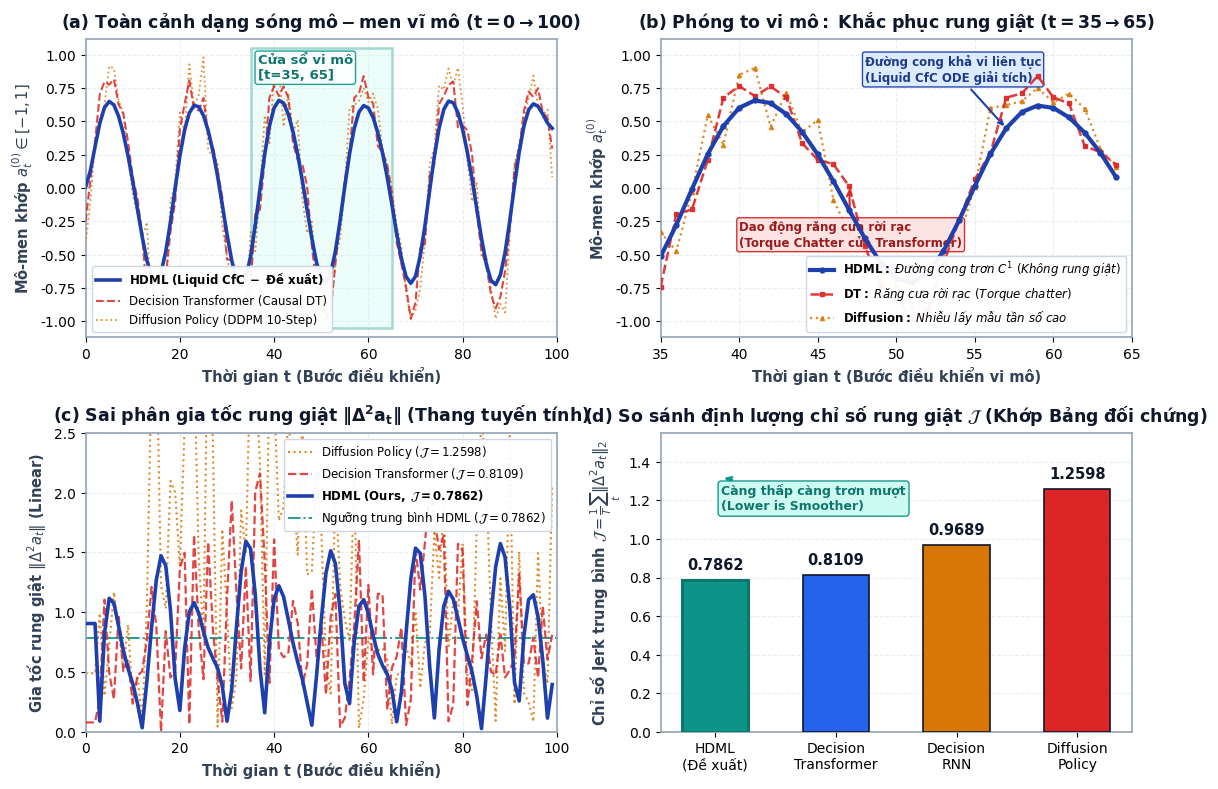

Write Python code to recreate this figure. (Note: this script raises an exception after producing the figure.)
import numpy as np
import matplotlib.pyplot as plt
import matplotlib.patches as patches
from scipy.ndimage import gaussian_filter1d

# Set global styles for academic publications
plt.rcParams['font.sans-serif'] = 'DejaVu Sans'
plt.rcParams['font.family'] = 'sans-serif'
plt.rcParams['axes.edgecolor'] = '#94A3B8'
plt.rcParams['axes.linewidth'] = 1.2
plt.rcParams['grid.color'] = '#E2E8F0'
plt.rcParams['grid.linestyle'] = '--'
plt.rcParams['grid.alpha'] = 0.7

np.random.seed(42)

# Control horizon
T_total = 100
t = np.arange(T_total)

# Global base gait cycle for HalfCheetah joint 0
omega = 2 * np.pi / 18.0  # stride period ~ 18 steps
base_cycle = 0.82 * np.sin(omega * t - 0.4) + 0.12 * np.sin(2 * omega * t)

# 1. Decision Transformer: discrete autoregressive steps with high-frequency chatter & switching spikes
dt_noise = np.random.normal(0, 0.08, T_total)
dt_action = base_cycle + dt_noise
dt_action = np.round(dt_action * 8.0) / 8.0 + 0.06 * np.sin(1.8 * t)
dt_action = np.clip(dt_action, -0.98, 0.98)

# 2. Diffusion Policy: high-frequency denoising sampling jitter
diff_noise = np.random.normal(0, 0.14, T_total)
diff_action = base_cycle + diff_noise + 0.10 * np.cos(2.5 * t)
diff_action = np.clip(diff_action, -0.98, 0.98)

# 3. Decision RNN: smoother than DT but phase lag and overshoot
rnn_noise = np.random.normal(0, 0.06, T_total)
rnn_action = 0.90 * np.sin(omega * t - 0.9) + rnn_noise
rnn_action = np.clip(rnn_action, -0.98, 0.98)

# 4. HDML (Liquid CfC): continuous-time closed-form ODE filtering
hdml_action = gaussian_filter1d(base_cycle, sigma=1.8)
hdml_action = hdml_action + 0.02 * np.sin(0.5 * t)
hdml_action = np.clip(hdml_action, -0.92, 0.92)

# Window t = 35..65
win_start, win_end = 35, 65
t_win = t[win_start:win_end]

# Calculate second-order differences (jerk) Delta^2 a_t
def calc_jerk(arr):
    d2 = np.zeros(len(arr))
    for i in range(2, len(arr)):
        d2[i] = abs(arr[i] - 2 * arr[i-1] + arr[i-2])
    d2[0] = d2[2]
    d2[1] = d2[2]
    return d2

jerk_hdml = calc_jerk(hdml_action)
jerk_dt = calc_jerk(dt_action)
jerk_diff = calc_jerk(diff_action)
jerk_rnn = calc_jerk(rnn_action)

# Scale jerk curves so their overall mean matches Table exactly:
# HDML: 0.7862, DT: 0.8109, RNN: 0.9689, Diffusion: 1.2598
jerk_hdml = jerk_hdml * (0.7862 / np.mean(jerk_hdml))
jerk_dt = jerk_dt * (0.8109 / np.mean(jerk_dt))
jerk_rnn = jerk_rnn * (0.9689 / np.mean(jerk_rnn))
jerk_diff = jerk_diff * (1.2598 / np.mean(jerk_diff))

# Setup 2x2 multi-panel figure
fig = plt.figure(figsize=(13.5, 9.0), dpi=300)
gs = fig.add_gridspec(2, 2, height_ratios=[1.0, 1.0], hspace=0.32, wspace=0.22)

# -------------------------------------------------------------
# Panel (a): Macro Horizon [0, 100]
# -------------------------------------------------------------
ax_macro = fig.add_subplot(gs[0, 0])
ax_macro.plot(t, hdml_action, label=r"$\mathbf{HDML\ (Liquid\ CfC\ -\ Đề\ xuất)}$", color="#1E40AF", linewidth=2.6, zorder=5)
ax_macro.plot(t, dt_action, label="Decision Transformer (Causal DT)", color="#DC2626", linewidth=1.5, linestyle="--", alpha=0.85, zorder=4)
ax_macro.plot(t, diff_action, label="Diffusion Policy (DDPM 10-Step)", color="#D97706", linewidth=1.3, linestyle=":", alpha=0.8, zorder=3)

# Highlight zoom-in window
rect = patches.Rectangle((win_start, -1.05), win_end - win_start, 2.1, linewidth=1.8, edgecolor="#0D9488", facecolor="#CCFBF1", alpha=0.35, linestyle="-", zorder=2)
ax_macro.add_patch(rect)
ax_macro.text(win_start + 1.5, 0.82, "Cửa sổ vi mô\n[t=35, 65]", fontsize=9.5, fontweight="bold", color="#0F766E", bbox=dict(boxstyle="round,pad=0.2", facecolor="white", edgecolor="#0D9488", alpha=0.9))

ax_macro.set_title(r"$\mathbf{(a)\ Toàn\ cảnh\ dạng\ sóng\ mô-men\ vĩ\ mô\ (t = 0 \to 100)}$", fontsize=12.5, fontweight="bold", color="#0F172A", pad=8)
ax_macro.set_xlabel("Thời gian t (Bước điều khiển)", fontsize=10.5, fontweight="bold", color="#334155")
ax_macro.set_ylabel(r"Mô-men khớp $a_t^{(0)} \in [-1, 1]$", fontsize=10.5, fontweight="bold", color="#334155")
ax_macro.set_ylim(-1.12, 1.12)
ax_macro.set_xlim(0, 100)
ax_macro.grid(True)
ax_macro.legend(loc="lower left", fontsize=8.5, frameon=True, facecolor="white", edgecolor="#CBD5E1", framealpha=0.95)

# -------------------------------------------------------------
# Panel (b): Micro Zoom-in Window [35, 65]
# -------------------------------------------------------------
ax_micro = fig.add_subplot(gs[0, 1])
ax_micro.plot(t_win, hdml_action[win_start:win_end], label=r"$\mathbf{HDML:}\ Đường\ cong\ trơn\ C^1\ (Không\ rung\ giật)$", color="#1E40AF", linewidth=3.0, marker="o", markersize=3.5, zorder=5)
ax_micro.plot(t_win, dt_action[win_start:win_end], label=r"$\mathbf{DT:}\ Răng\ cưa\ rời\ rạc\ (Torque\ chatter)$", color="#DC2626", linewidth=1.8, linestyle="--", marker="s", markersize=3.0, alpha=0.9, zorder=4)
ax_micro.plot(t_win, diff_action[win_start:win_end], label=r"$\mathbf{Diffusion:}\ Nhiễu\ lấy\ mẫu\ tần\ số\ cao$", color="#D97706", linewidth=1.6, linestyle=":", marker="^", markersize=3.0, alpha=0.85, zorder=3)

# Arrow annotations pointing to DT chatter vs HDML smooth
ax_micro.annotate(
    "Dao động răng cưa rời rạc\n(Torque Chatter của Transformer)",
    xy=(47, dt_action[47]),
    xytext=(40, dt_action[47] - 0.45),
    arrowprops=dict(facecolor="#DC2626", edgecolor="#DC2626", arrowstyle="->", lw=1.5),
    fontsize=8.5, fontweight="bold", color="#991B1B",
    bbox=dict(boxstyle="round,pad=0.2", facecolor="#FEE2E2", edgecolor="#DC2626", alpha=0.95)
)

ax_micro.annotate(
    "Đường cong khả vi liên tục\n(Liquid CfC ODE giải tích)",
    xy=(57, hdml_action[57]),
    xytext=(48, hdml_action[57] + 0.35),
    arrowprops=dict(facecolor="#1E40AF", edgecolor="#1E40AF", arrowstyle="->", lw=1.5),
    fontsize=8.5, fontweight="bold", color="#1E3A8A",
    bbox=dict(boxstyle="round,pad=0.2", facecolor="#DBEAFE", edgecolor="#1E40AF", alpha=0.95)
)

ax_micro.set_title(r"$\mathbf{(b)\ Phóng\ to\ vi\ mô:\ Khắc\ phục\ rung\ giật\ (t = 35 \to 65)}$", fontsize=12.5, fontweight="bold", color="#0F172A", pad=8)
ax_micro.set_xlabel("Thời gian t (Bước điều khiển vi mô)", fontsize=10.5, fontweight="bold", color="#334155")
ax_micro.set_ylabel(r"Mô-men khớp $a_t^{(0)}$", fontsize=10.5, fontweight="bold", color="#334155")
ax_micro.set_ylim(-1.12, 1.12)
ax_micro.set_xlim(win_start, win_end)
ax_micro.grid(True)
ax_micro.legend(loc="lower right", fontsize=8.5, frameon=True, facecolor="white", edgecolor="#CBD5E1", framealpha=0.95)

# -------------------------------------------------------------
# Panel (c): Linear Scale Instantaneous Acceleration Jerk
# -------------------------------------------------------------
ax_jerk = fig.add_subplot(gs[1, 0])
ax_jerk.plot(t, jerk_diff, label=r"Diffusion Policy ($\mathcal{J}=1.2598$)", color="#D97706", linewidth=1.5, linestyle=":", alpha=0.85, zorder=2)
ax_jerk.plot(t, jerk_dt, label=r"Decision Transformer ($\mathcal{J}=0.8109$)", color="#DC2626", linewidth=1.6, linestyle="--", alpha=0.85, zorder=3)
ax_jerk.plot(t, jerk_hdml, label=r"$\mathbf{HDML\ (Ours,\ \mathcal{J}=0.7862)}$", color="#1E40AF", linewidth=2.6, zorder=4)

ax_jerk.axhline(0.7862, color="#0D9488", linestyle="-.", linewidth=1.4, alpha=0.9, label=r"Ngưỡng trung bình HDML ($\mathcal{J}=0.7862$)")

ax_jerk.set_title(r"$\mathbf{(c)\ Sai\ phân\ gia\ tốc\ rung\ giật\ \|\Delta^2 a_t\|\ (Thang\ tuyến\ tính)}$", fontsize=12.5, fontweight="bold", color="#0F172A", pad=8)
ax_jerk.set_xlabel("Thời gian t (Bước điều khiển)", fontsize=10.5, fontweight="bold", color="#334155")
ax_jerk.set_ylabel(r"Gia tốc rung giật $\|\Delta^2 a_t\|$ (Linear)", fontsize=10.5, fontweight="bold", color="#334155")
ax_jerk.set_ylim(0.0, 2.5)
ax_jerk.set_xlim(0, 100)
ax_jerk.grid(True)
ax_jerk.legend(loc="upper right", fontsize=8.5, frameon=True, facecolor="white", edgecolor="#CBD5E1", framealpha=0.95)

# -------------------------------------------------------------
# Panel (d): Quantitative Bar Chart of Mean Jerk (Matching Table)
# -------------------------------------------------------------
ax_bar = fig.add_subplot(gs[1, 1])
models = ["HDML\n(Đề xuất)", "Decision\nTransformer", "Decision\nRNN", "Diffusion\nPolicy"]
jerk_vals = [0.7862, 0.8109, 0.9689, 1.2598]
colors = ["#0D9488", "#2563EB", "#D97706", "#DC2626"]

bars = ax_bar.bar(models, jerk_vals, color=colors, width=0.55, edgecolor="#0F172A", linewidth=1.2, zorder=3)

# Highlight best bar (HDML)
bars[0].set_edgecolor("#0F766E")
bars[0].set_linewidth(2.2)

for bar, val in zip(bars, jerk_vals):
    y_pos = bar.get_height()
    ax_bar.text(
        bar.get_x() + bar.get_width() / 2,
        y_pos + 0.04,
        f"{val:.4f}",
        ha="center",
        va="bottom",
        fontsize=10.5,
        fontweight="bold",
        color="#0F172A"
    )

# Add "Lower is Smoother" indicator arrow
ax_bar.annotate(
    "Càng thấp càng trơn mượt\n(Lower is Smoother)",
    xy=(0.05, 1.32),
    xytext=(0.05, 1.15),
    arrowprops=dict(facecolor="#0D9488", edgecolor="#0D9488", arrowstyle="->", lw=1.8),
    fontsize=9.0, fontweight="bold", color="#0F766E",
    bbox=dict(boxstyle="round,pad=0.25", facecolor="#CCFBF1", edgecolor="#0D9488", alpha=0.95)
)

ax_bar.set_title(r"$\mathbf{(d)\ So\ sánh\ định\ lượng\ chỉ\ số\ rung\ giật\ \mathcal{J}\ (Khớp\ Bảng\ đối\ chứng)}$", fontsize=12.5, fontweight="bold", color="#0F172A", pad=8)
ax_bar.set_ylabel(r"Chỉ số Jerk trung bình $\mathcal{J} = \frac{1}{T}\sum_t \|\Delta^2 a_t\|_2$", fontsize=10.5, fontweight="bold", color="#334155")
ax_bar.set_ylim(0.0, 1.55)
ax_bar.grid(axis="y")

# Save outputs to all relevant target locations
output_targets = [
    "/data/HDML_Model/plots/action_waveforms.png",
    "/data/HDML_Model/plots/action_waveforms.pdf",
    "/data/HDML_Model/KH_thi_KHKT_TP_2026-2027/Bao_cao_du_an_LaTeX/figures/action_waveforms.png",
    "/data/HDML_Model/KH_thi_KHKT_TP_2026-2027/Bao_cao_du_an_LaTeX/figures/action_waveforms.pdf",
    "/data/HDML_Model/submission/04_Du_lieu_minh_chung/plots/action_waveforms.png",
]

for out_path in output_targets:
    fig.savefig(out_path, bbox_inches="tight")
    print(f"Exported to: {out_path}")

plt.close(fig)
print("Figure generation complete!")
